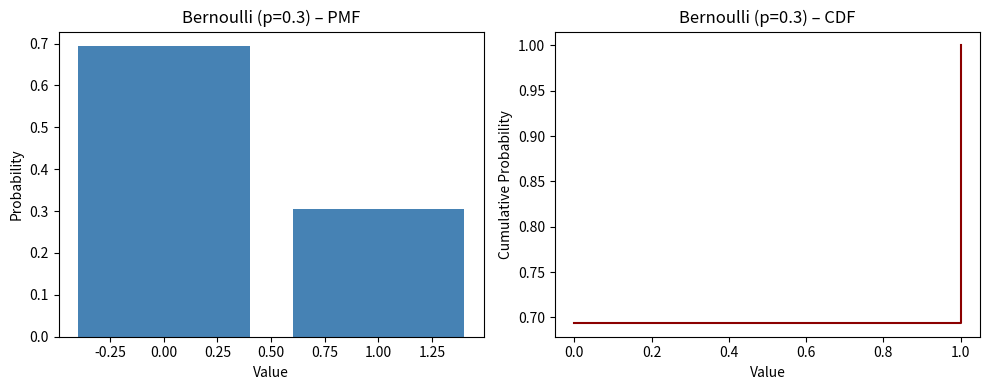
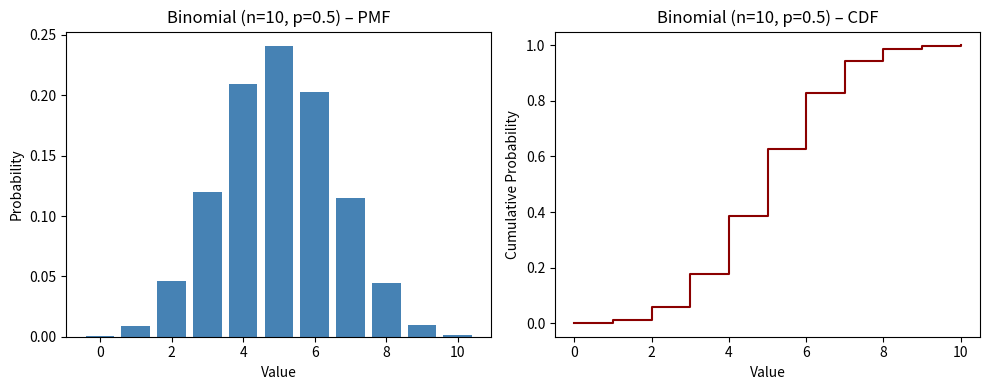
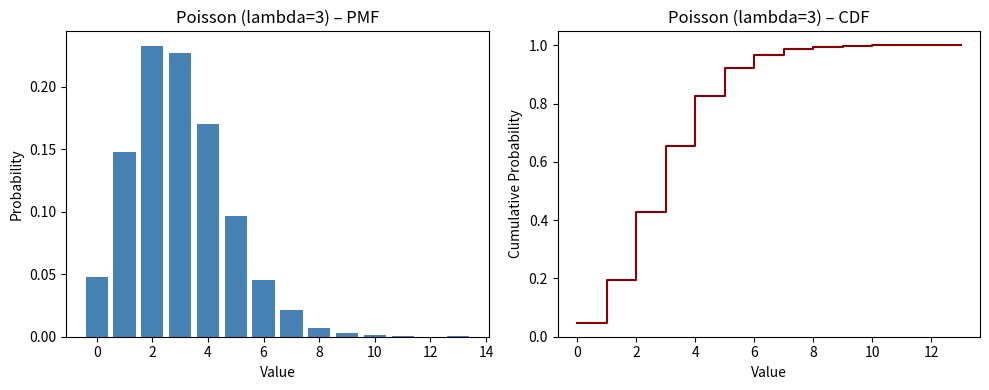
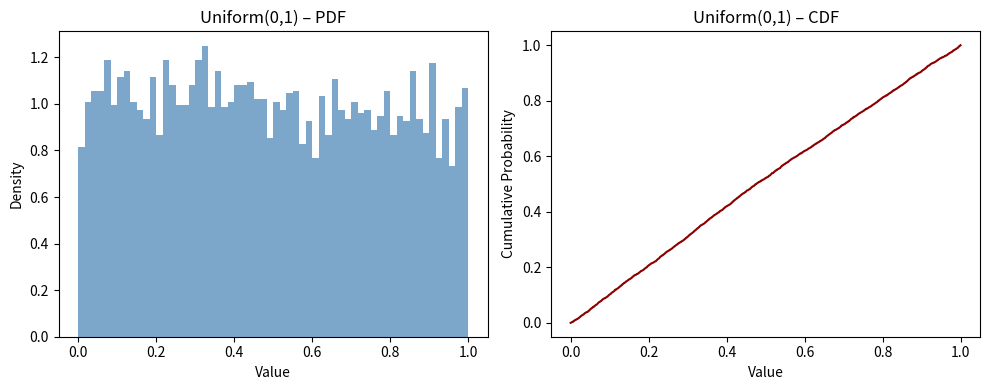
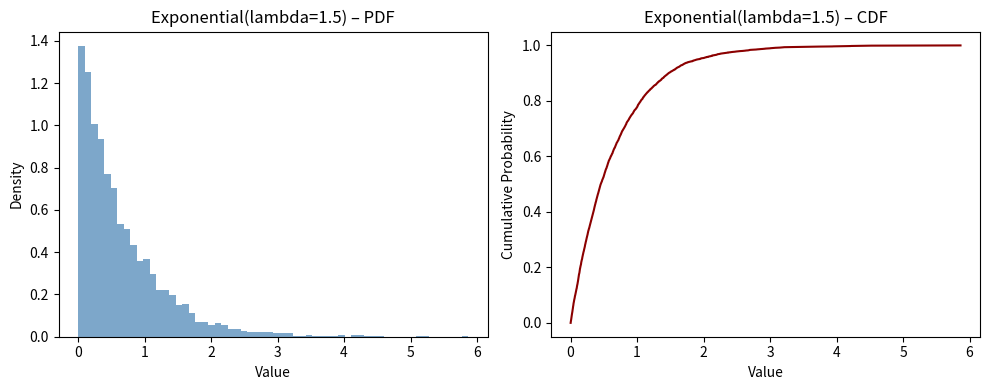
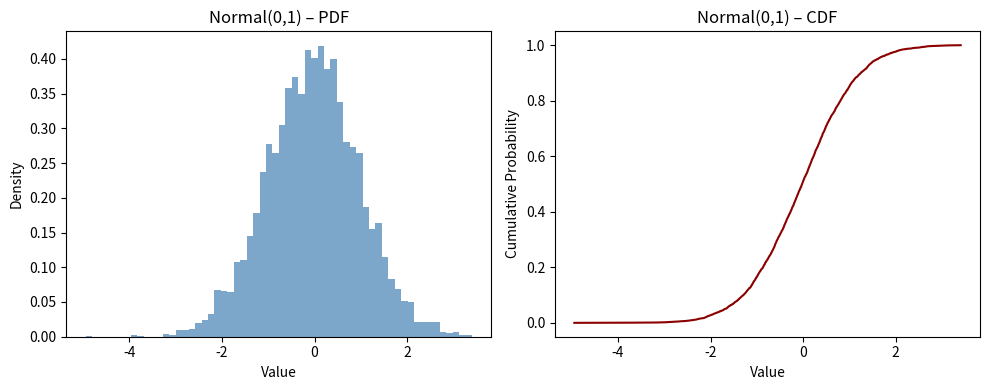

Reproduce these figures in Python, in order.
"""
PILLAR 1 — PROJECT 3
Distribution Explorer (PDF + CDF Visualizer)
Author: Quant Research Laboratory

Plots:
- Empirical PDF (or PMF)
- CDF
For discrete and continuous distributions.
"""

import numpy as np
import matplotlib.pyplot as plt
from collections import Counter
from scipy.stats import norm


# -------------------------------------------------------
# Helper plotting functions
# -------------------------------------------------------

def plot_discrete_distribution(samples, title):
    counts = Counter(samples)
    x = np.array(sorted(counts.keys()))
    pmf = np.array([counts[k] / len(samples) for k in x])
    cdf = np.cumsum(pmf)

    plt.figure(figsize=(10, 4))

    # PMF
    plt.subplot(1, 2, 1)
    plt.bar(x, pmf, color="steelblue")
    plt.title(f"{title} – PMF")
    plt.xlabel("Value")
    plt.ylabel("Probability")

    # CDF
    plt.subplot(1, 2, 2)
    plt.step(x, cdf, where="post", color="darkred")
    plt.title(f"{title} – CDF")
    plt.xlabel("Value")
    plt.ylabel("Cumulative Probability")

    plt.tight_layout()
    plt.show()


def plot_continuous_distribution(samples, title, bins=60):
    samples = np.array(samples)
    sorted_x = np.sort(samples)
    cdf = np.arange(1, len(samples) + 1) / len(samples)

    plt.figure(figsize=(10, 4))

    # PDF (histogram density)
    plt.subplot(1, 2, 1)
    plt.hist(samples, bins=bins, density=True, alpha=0.7, color="steelblue")
    plt.title(f"{title} – PDF")
    plt.xlabel("Value")
    plt.ylabel("Density")

    # CDF
    plt.subplot(1, 2, 2)
    plt.plot(sorted_x, cdf, color="darkred")
    plt.title(f"{title} – CDF")
    plt.xlabel("Value")
    plt.ylabel("Cumulative Probability")

    plt.tight_layout()
    plt.show()


# -------------------------------------------------------
# GENERATORS
# -------------------------------------------------------

def generate_discrete():
    return {
        "Bernoulli (p=0.3)": np.random.binomial(1, 0.3, 5000),
        "Binomial (n=10, p=0.5)": np.random.binomial(10, 0.5, 5000),
        "Poisson (lambda=3)": np.random.poisson(3, 5000),
    }


def generate_continuous():
    return {
        "Uniform(0,1)": np.random.uniform(0, 1, 5000),
        "Exponential(lambda=1.5)": np.random.exponential(1 / 1.5, 5000),
        "Normal(0,1)": np.random.normal(0, 1, 5000),
    }


# -------------------------------------------------------
# MAIN
# -------------------------------------------------------

if __name__ == "__main__":
    print("=== DISTRIBUTION EXPLORER ===\n")

    # Discrete
    discrete = generate_discrete()
    for name, samples in discrete.items():
        print(f"Plotting {name} ...")
        plot_discrete_distribution(samples, name)

    # Continuous
    continuous = generate_continuous()
    for name, samples in continuous.items():
        print(f"Plotting {name} ...")
        plot_continuous_distribution(samples, name)